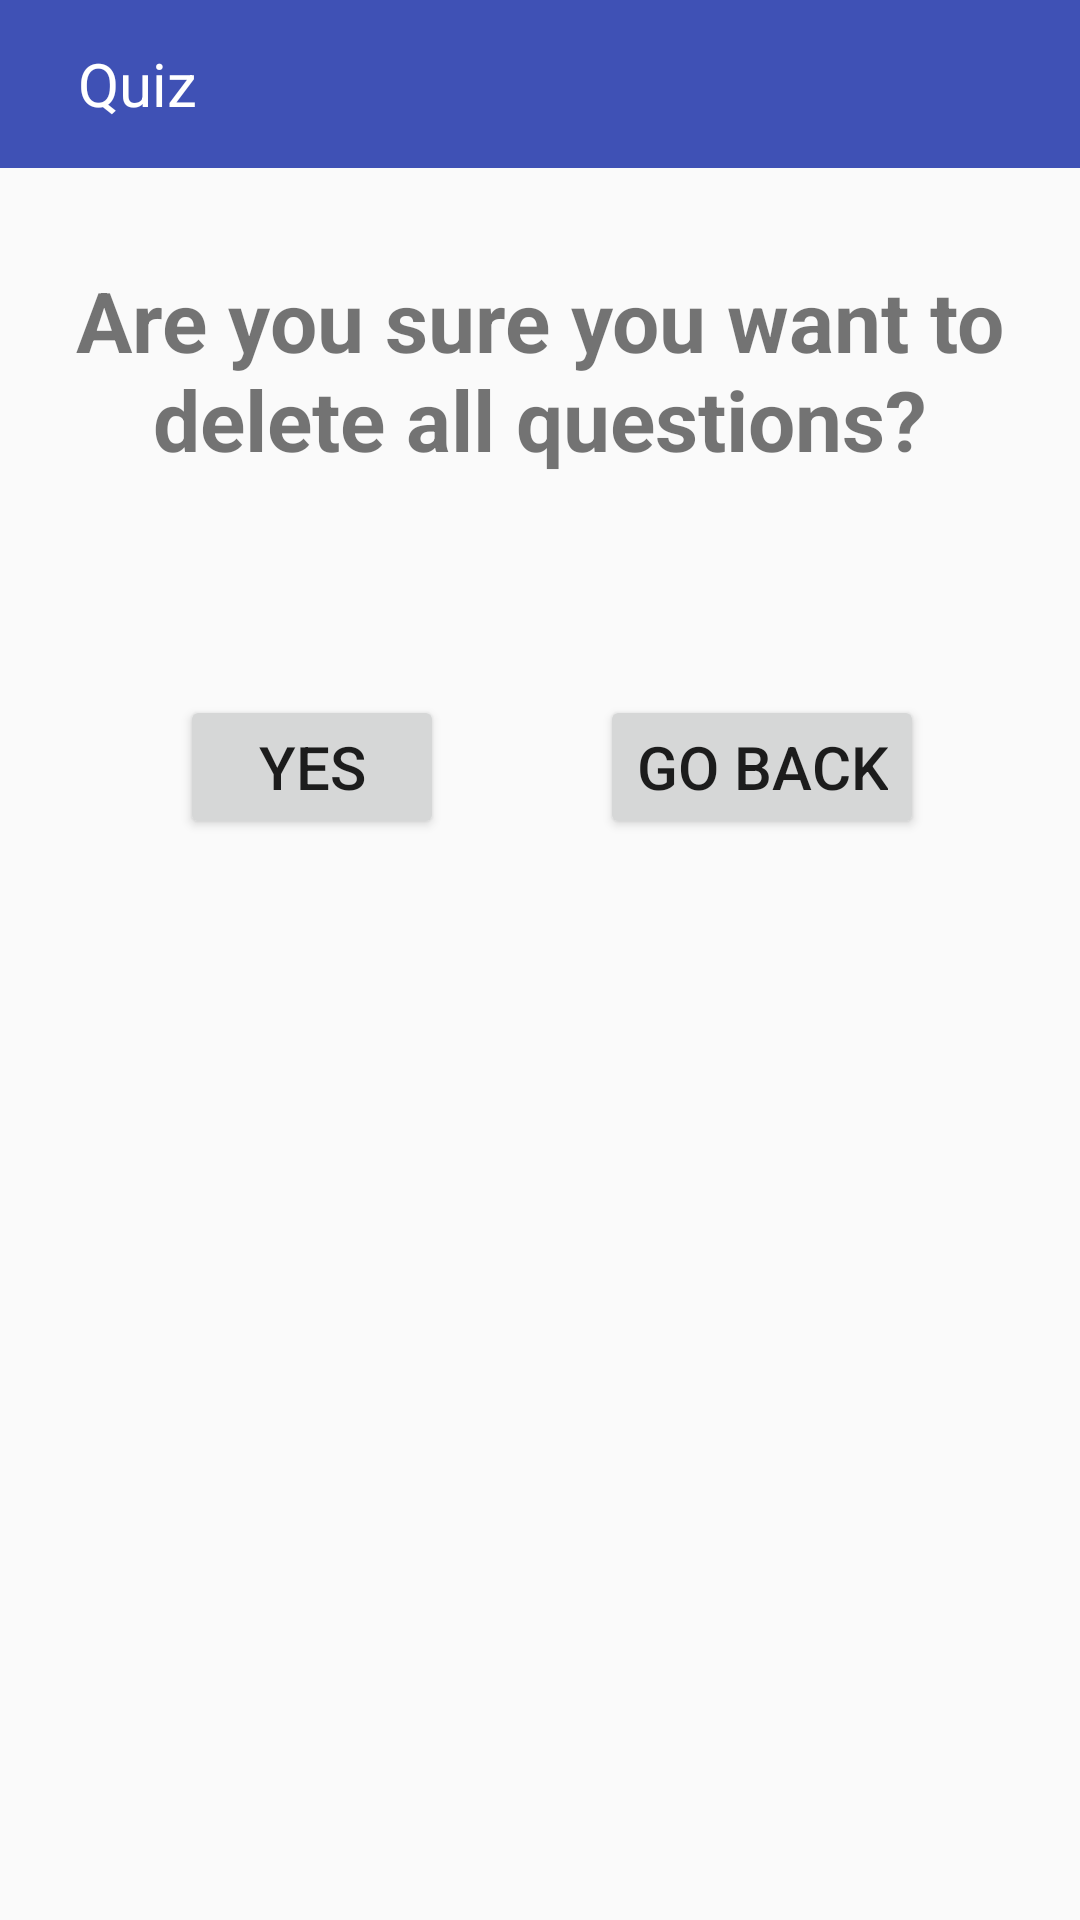

Produce the Android XML layout that renders to this screen, including the resource entries it uses.
<!-- AndroidManifest.xml: application theme AppTheme -->
<!-- res/layout/activity_delete_question.xml -->
<?xml version="1.0" encoding="utf-8"?>
<androidx.constraintlayout.widget.ConstraintLayout xmlns:android="http://schemas.android.com/apk/res/android"
    xmlns:app="http://schemas.android.com/apk/res-auto"
    xmlns:tools="http://schemas.android.com/tools"
    android:layout_width="match_parent"
    android:layout_height="match_parent"
    tools:context=".deleteQuestionActivity">

    <com.google.android.material.appbar.AppBarLayout
        android:layout_width="match_parent"
        android:layout_height="wrap_content"
        android:theme="@style/AppTheme.AppBarOverlay"
        tools:ignore="MissingConstraints">

        <androidx.appcompat.widget.Toolbar
            android:id="@+id/toolbar"
            android:layout_width="match_parent"
            android:layout_height="?attr/actionBarSize"
            android:background="@color/colorPrimary"
            app:popupTheme="@style/AppTheme.PopupOverlay">
            <TextView
                android:layout_width="match_parent"
                android:layout_height="match_parent"
                android:text="Quiz"
                android:textColor="@color/white"
                android:gravity="start|center"
                android:textSize="20sp"
                android:padding="10dp"/>

        </androidx.appcompat.widget.Toolbar>

    </com.google.android.material.appbar.AppBarLayout>

    <TextView
        android:id="@+id/mtitle_txtView"
        android:layout_width="wrap_content"
        android:layout_height="0dp"
        android:layout_marginTop="88dp"
        android:text="Are you sure you want to delete all questions?"
        android:textAlignment="center"
        android:textSize="28sp"
        android:textStyle="bold"
        app:layout_constraintEnd_toEndOf="parent"
        app:layout_constraintHorizontal_bias="0.0"
        app:layout_constraintStart_toStartOf="parent"
        app:layout_constraintTop_toTopOf="parent" />

    <Button
        android:id="@+id/delete_btn"
        android:layout_width="wrap_content"
        android:layout_height="wrap_content"
        android:layout_marginTop="35dp"
        android:layout_marginBottom="322dp"
        android:text="Yes"
        android:textSize="20sp"
        app:layout_constraintBottom_toBottomOf="parent"
        app:layout_constraintEnd_toEndOf="parent"
        app:layout_constraintHorizontal_bias="0.22"
        app:layout_constraintStart_toStartOf="parent"
        app:layout_constraintTop_toBottomOf="@+id/mtitle_txtView" />

    <Button
        android:id="@+id/terug_btn"
        android:layout_width="wrap_content"
        android:layout_height="wrap_content"
        android:layout_marginTop="35dp"
        android:layout_marginBottom="322dp"
        android:text="Go Back"
        android:textSize="20sp"
        app:layout_constraintBottom_toBottomOf="parent"
        app:layout_constraintEnd_toEndOf="parent"
        app:layout_constraintHorizontal_bias="0.5"
        app:layout_constraintStart_toEndOf="@+id/delete_btn"
        app:layout_constraintTop_toBottomOf="@+id/mtitle_txtView" />
</androidx.constraintlayout.widget.ConstraintLayout>
<!-- resources referenced by this layout -->
<resources>
  <color name="colorPrimary">#3F51B5</color>
  <color name="white">#FFFFFF</color>
  <style name="AppTheme.AppBarOverlay" parent="ThemeOverlay.AppCompat.Dark.ActionBar" />
  <style name="AppTheme.PopupOverlay" parent="ThemeOverlay.AppCompat.Light" />
  <style name="AppTheme" parent="Theme.AppCompat.Light.NoActionBar">
          
          <item name="colorPrimary">@color/colorPrimary</item>
          <item name="colorPrimaryDark">@color/colorPrimaryDark</item>
          <item name="colorAccent">@color/colorAccent</item>
      </style>
  <color name="colorPrimaryDark">#303F9F</color>
  <color name="colorAccent">#FF4081</color>
</resources>
